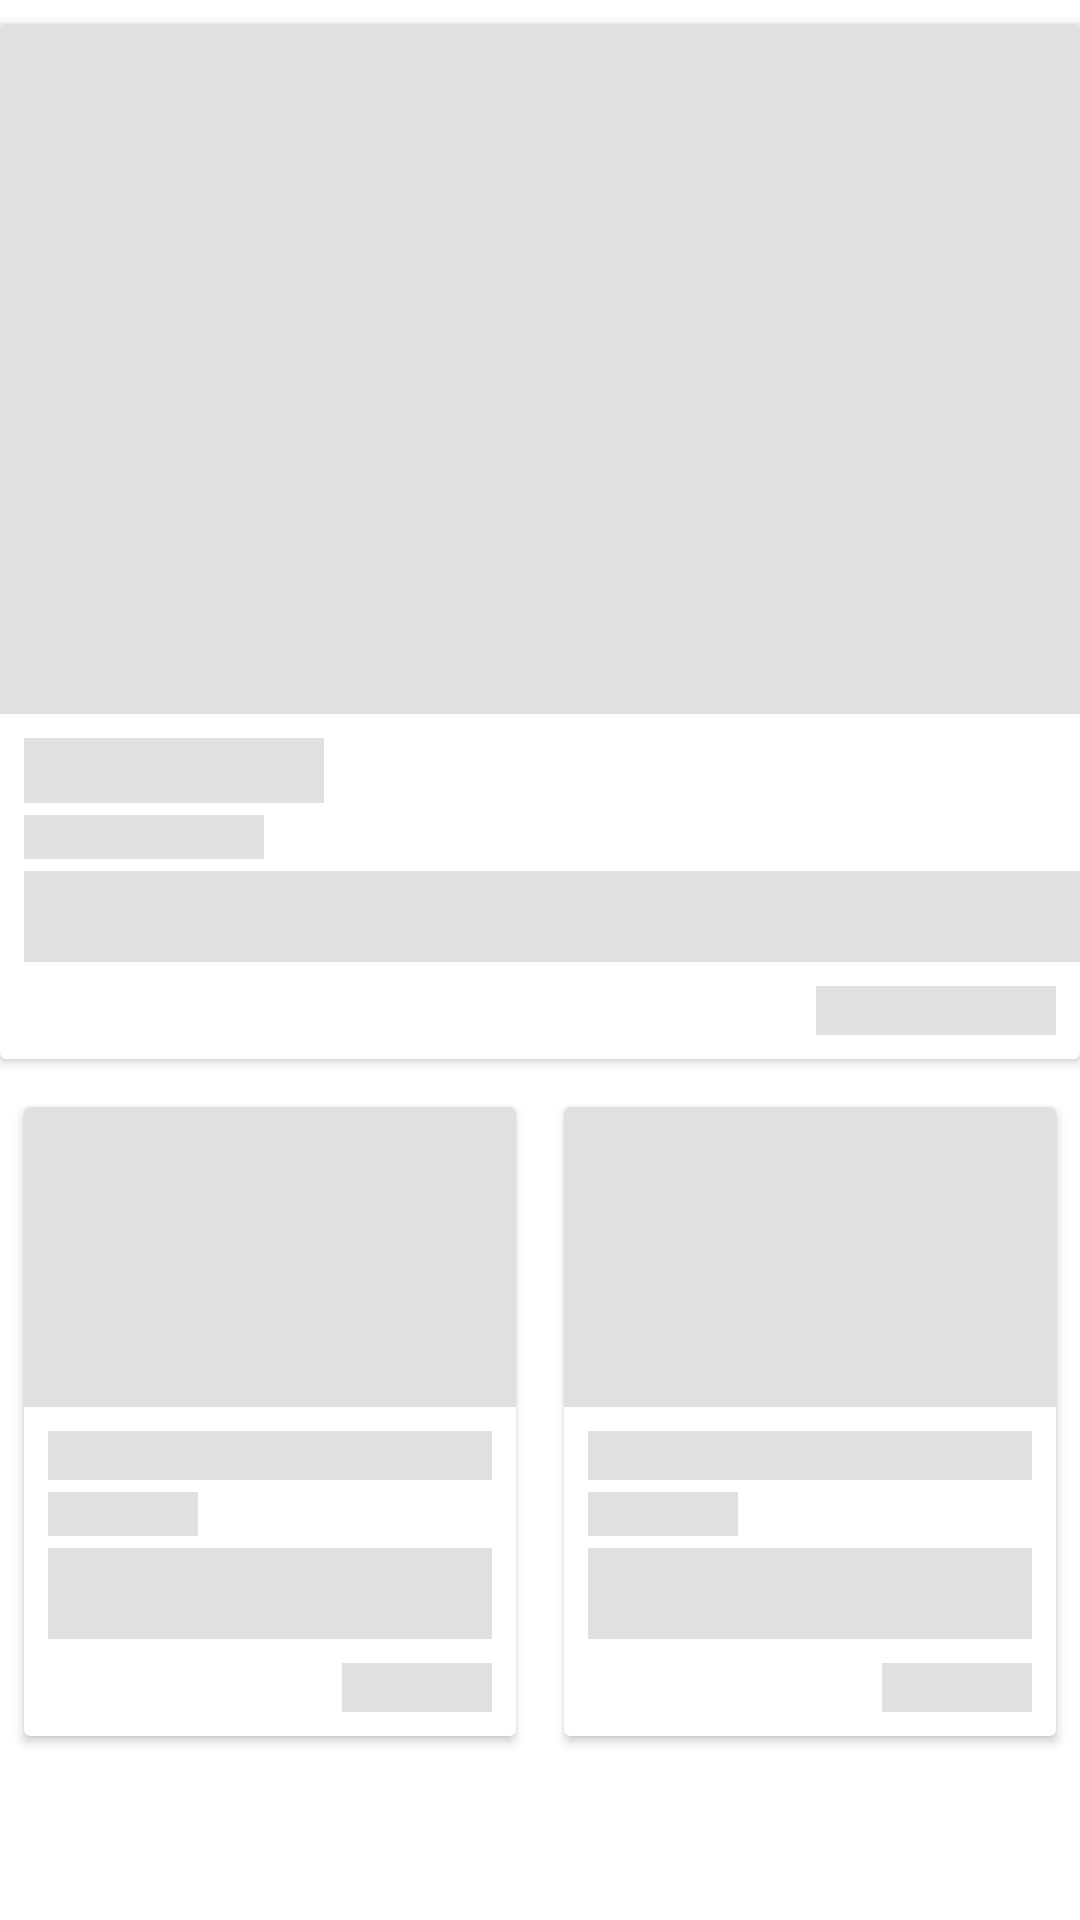

Produce the Android XML layout that renders to this screen, including the resource entries it uses.
<!-- AndroidManifest.xml: application theme Theme.DNANewsApp -->
<!-- res/layout/shimmer_cell_main.xml -->
<?xml version="1.0" encoding="utf-8"?>
<androidx.constraintlayout.widget.ConstraintLayout xmlns:android="http://schemas.android.com/apk/res/android"
    xmlns:app="http://schemas.android.com/apk/res-auto"
    android:layout_width="match_parent"
    android:layout_height="match_parent"
    android:layout_margin="8dp">

    <androidx.cardview.widget.CardView
        android:id="@+id/card_view"
        android:layout_width="wrap_content"
        android:layout_height="wrap_content"
        android:layout_margin="8dp"
        app:layout_constraintEnd_toEndOf="parent"
        app:layout_constraintStart_toStartOf="parent"
        app:layout_constraintTop_toTopOf="parent">

        <androidx.constraintlayout.widget.ConstraintLayout
            android:layout_width="wrap_content"
            android:layout_height="wrap_content"
            android:paddingBottom="8dp">

            <ImageView
                android:id="@+id/iv_image_news"
                android:layout_width="400dp"
                android:layout_height="230dp"
                android:adjustViewBounds="true"
                android:background="#e0e0e0"
                android:contentDescription="@null"
                android:scaleType="centerCrop"
                app:layout_constraintEnd_toEndOf="parent"
                app:layout_constraintStart_toStartOf="parent"
                app:layout_constraintTop_toTopOf="parent" />

            <TextView
                android:id="@+id/tv_title"
                android:layout_width="100dp"
                android:layout_height="wrap_content"
                android:layout_marginStart="8dp"
                android:layout_marginTop="8dp"
                android:background="#e0e0e0"
                android:textColor="@color/black"
                android:textSize="16sp"
                app:layout_constraintStart_toStartOf="parent"
                app:layout_constraintTop_toBottomOf="@id/iv_image_news" />

            <TextView
                android:id="@+id/tv_name_source"
                android:layout_width="80dp"
                android:layout_height="wrap_content"
                android:layout_marginTop="4dp"
                android:background="#e0e0e0"
                android:textSize="11sp"
                android:textStyle="italic"
                app:layout_constraintStart_toStartOf="@id/tv_title"
                app:layout_constraintTop_toBottomOf="@id/tv_title" />


            <TextView
                android:id="@+id/tv_desc"
                android:layout_width="0dp"
                android:layout_height="wrap_content"
                android:layout_marginTop="4dp"
                android:background="#e0e0e0"
                android:ellipsize="end"
                android:lines="2"
                android:maxLines="2"
                android:textSize="12sp"
                app:layout_constraintEnd_toEndOf="parent"
                app:layout_constraintStart_toStartOf="@id/tv_title"
                app:layout_constraintTop_toBottomOf="@id/tv_name_source" />

            <TextView
                android:id="@+id/tv_publish"
                android:layout_width="80dp"
                android:layout_height="wrap_content"
                android:layout_marginTop="8dp"
                android:layout_marginEnd="8dp"
                android:background="#e0e0e0"
                android:textColor="@color/black"
                android:textSize="12sp"
                app:layout_constraintEnd_toEndOf="parent"
                app:layout_constraintTop_toBottomOf="@id/tv_desc" />


        </androidx.constraintlayout.widget.ConstraintLayout>
    </androidx.cardview.widget.CardView>

    <LinearLayout xmlns:tools="http://schemas.android.com/tools"
        android:layout_width="wrap_content"
        android:layout_height="wrap_content"
        android:layout_marginTop="8dp"
        android:orientation="horizontal"
        app:layout_constraintEnd_toEndOf="parent"
        app:layout_constraintStart_toStartOf="parent"
        app:layout_constraintTop_toBottomOf="@id/card_view">

        <androidx.cardview.widget.CardView
            android:layout_width="match_parent"
            android:layout_height="wrap_content"
            android:layout_margin="8dp"
            android:layout_weight="1">

            <androidx.constraintlayout.widget.ConstraintLayout
                android:layout_width="match_parent"
                android:layout_height="wrap_content"
                android:paddingBottom="8dp">

                <ImageView
                    android:id="@+id/iv_images"
                    android:layout_width="180dp"
                    android:layout_height="100dp"
                    android:adjustViewBounds="true"
                    android:background="#e0e0e0"
                    android:contentDescription="@null"
                    android:scaleType="centerCrop"
                    app:layout_constraintEnd_toEndOf="parent"
                    app:layout_constraintStart_toStartOf="parent"
                    app:layout_constraintTop_toTopOf="parent" />

                <TextView
                    android:id="@+id/tv_titles"
                    android:layout_width="0dp"
                    android:layout_height="wrap_content"
                    android:layout_marginStart="8dp"
                    android:layout_marginTop="8dp"
                    android:layout_marginEnd="8dp"
                    android:background="#e0e0e0"
                    android:ellipsize="end"
                    android:maxLines="1"
                    android:textColor="@color/black"
                    android:textSize="12sp"
                    app:layout_constraintEnd_toEndOf="parent"
                    app:layout_constraintStart_toStartOf="parent"
                    app:layout_constraintTop_toBottomOf="@id/iv_images"
                    tools:text="Title" />

                <TextView
                    android:id="@+id/tv_name_sources"
                    android:layout_width="50dp"
                    android:layout_height="wrap_content"
                    android:layout_marginTop="4dp"
                    android:background="#e0e0e0"
                    android:textSize="11sp"
                    android:textStyle="italic"
                    app:layout_constraintStart_toStartOf="@id/tv_titles"
                    app:layout_constraintTop_toBottomOf="@id/tv_titles"
                    tools:text="Goal.com" />


                <TextView
                    android:id="@+id/tv_descs"
                    android:layout_width="0dp"
                    android:layout_height="wrap_content"
                    android:layout_marginTop="4dp"
                    android:layout_marginEnd="8dp"
                    android:background="#e0e0e0"
                    android:ellipsize="end"
                    android:lines="2"
                    android:maxLines="2"
                    android:textSize="12sp"
                    app:layout_constraintEnd_toEndOf="parent"
                    app:layout_constraintStart_toStartOf="@id/tv_titles"
                    app:layout_constraintTop_toBottomOf="@id/tv_name_sources" />

                <TextView
                    android:id="@+id/tv_publishs"
                    android:layout_width="50dp"
                    android:layout_height="wrap_content"
                    android:layout_marginTop="8dp"
                    android:layout_marginEnd="8dp"
                    android:background="#e0e0e0"
                    android:textColor="@color/black"
                    android:textSize="12sp"
                    app:layout_constraintEnd_toEndOf="parent"
                    app:layout_constraintTop_toBottomOf="@id/tv_descs" />


            </androidx.constraintlayout.widget.ConstraintLayout>
        </androidx.cardview.widget.CardView>


        <androidx.cardview.widget.CardView
            android:layout_width="match_parent"
            android:layout_height="wrap_content"
            android:layout_margin="8dp"
            android:layout_weight="1">

            <androidx.constraintlayout.widget.ConstraintLayout
                android:layout_width="match_parent"
                android:layout_height="wrap_content"
                android:paddingBottom="8dp">

                <ImageView
                    android:id="@+id/iv_images1"
                    android:layout_width="180dp"
                    android:layout_height="100dp"
                    android:adjustViewBounds="true"
                    android:background="#e0e0e0"
                    android:contentDescription="@null"
                    android:scaleType="centerCrop"
                    app:layout_constraintEnd_toEndOf="parent"
                    app:layout_constraintStart_toStartOf="parent"
                    app:layout_constraintTop_toTopOf="parent" />

                <TextView
                    android:id="@+id/tv_titles1"
                    android:layout_width="0dp"
                    android:layout_height="wrap_content"
                    android:layout_marginStart="8dp"
                    android:layout_marginTop="8dp"
                    android:layout_marginEnd="8dp"
                    android:background="#e0e0e0"
                    android:ellipsize="end"
                    android:maxLines="1"
                    android:textColor="@color/black"
                    android:textSize="12sp"
                    app:layout_constraintEnd_toEndOf="parent"
                    app:layout_constraintStart_toStartOf="parent"
                    app:layout_constraintTop_toBottomOf="@id/iv_images1"
                    tools:text="Title" />

                <TextView
                    android:id="@+id/tv_name_sources1"
                    android:layout_width="50dp"
                    android:layout_height="wrap_content"
                    android:layout_marginTop="4dp"
                    android:background="#e0e0e0"
                    android:textSize="11sp"
                    android:textStyle="italic"
                    app:layout_constraintStart_toStartOf="@id/tv_titles1"
                    app:layout_constraintTop_toBottomOf="@id/tv_titles1"
                    tools:text="Goal.com" />


                <TextView
                    android:id="@+id/tv_descs1"
                    android:layout_width="0dp"
                    android:layout_height="wrap_content"
                    android:layout_marginTop="4dp"
                    android:layout_marginEnd="8dp"
                    android:background="#e0e0e0"
                    android:ellipsize="end"
                    android:lines="2"
                    android:maxLines="2"
                    android:textSize="12sp"
                    app:layout_constraintEnd_toEndOf="parent"
                    app:layout_constraintStart_toStartOf="@id/tv_titles1"
                    app:layout_constraintTop_toBottomOf="@id/tv_name_sources1" />

                <TextView
                    android:id="@+id/tv_publishs1"
                    android:layout_width="50dp"
                    android:layout_height="wrap_content"
                    android:layout_marginTop="8dp"
                    android:layout_marginEnd="8dp"
                    android:background="#e0e0e0"
                    android:textColor="@color/black"
                    android:textSize="12sp"
                    app:layout_constraintEnd_toEndOf="parent"
                    app:layout_constraintTop_toBottomOf="@id/tv_descs1" />


            </androidx.constraintlayout.widget.ConstraintLayout>
        </androidx.cardview.widget.CardView>


    </LinearLayout>

</androidx.constraintlayout.widget.ConstraintLayout>
<!-- resources referenced by this layout -->
<resources>
  <style name="Theme.DNANewsApp" parent="Theme.MaterialComponents.DayNight.DarkActionBar">
          
          <item name="colorPrimary">#116A7B</item>
          <item name="colorPrimaryVariant">#116A7B</item>
          <item name="colorOnPrimary">@color/white</item>
          
          <item name="colorSecondary">@color/teal_200</item>
          <item name="colorSecondaryVariant">@color/teal_700</item>
          <item name="colorOnSecondary">@color/black</item>
          
          <item name="android:statusBarColor">?attr/colorPrimaryVariant</item>
          
      </style>
  <!-- not gathered from this repository: default colours our renderer supplied (Android Studio template values) -->
  <color name="teal_200">#FF03DAC5</color>
  <color name="teal_700">#FF018786</color>
  <color name="black">#FF000000</color>
  <color name="white">#FFFFFFFF</color>
</resources>
